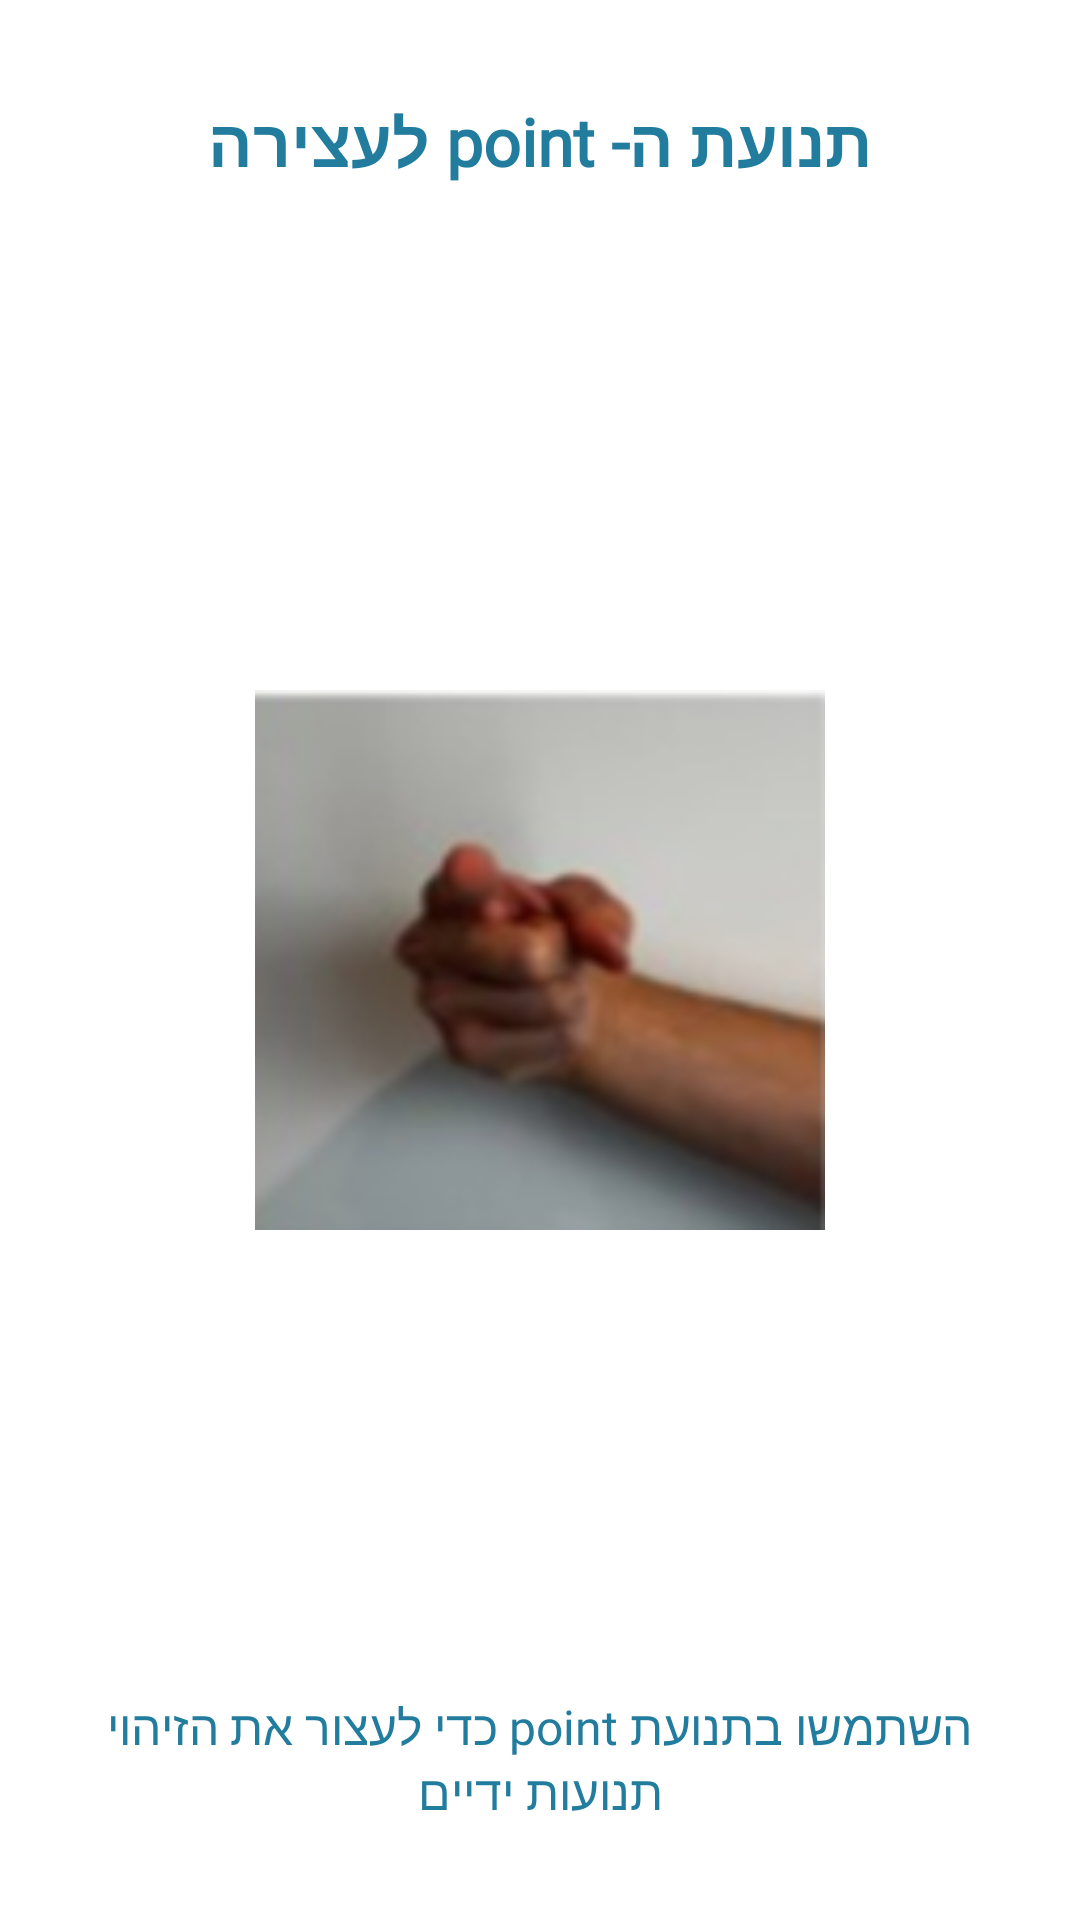

This screen was rendered from an Android layout file. Write that file and the resources it references.
<!-- AndroidManifest.xml: application theme Theme.Recipereach -->
<!-- res/layout/fragment_open_palm.xml -->
<?xml version="1.0" encoding="utf-8"?>
<FrameLayout xmlns:android="http://schemas.android.com/apk/res/android"
    xmlns:tools="http://schemas.android.com/tools"
    xmlns:app="http://schemas.android.com/apk/res-auto"
    android:layout_width="match_parent"
    android:layout_height="match_parent"
    tools:context=".fragments.guideFragments.OpenPalmFragment"
    android:background="@color/white"
    android:padding="16dp"
    android:layoutDirection="rtl"
    android:gravity="end">

    
    <TextView
        android:id="@+id/titleText"
        android:layout_width="wrap_content"
        android:layout_height="wrap_content"
        android:text="תנועת ה- point לעצירה"
        android:textSize="22sp"
        android:textStyle="bold"
        android:textColor="@color/primaryTextColor"
        android:layout_gravity="top|center_horizontal"
        android:paddingTop="16dp"
        android:fontFamily="@font/rubik_medium"/>

    
    <ImageView
        android:layout_width="190dp"
        android:layout_height="180dp"
        android:background="@drawable/point"
        android:layout_gravity="center" />

    
    <ImageView
        android:id="@+id/arrowImage"
        android:layout_width="100dp"
        android:layout_height="50dp"
        android:src="@drawable/tap"
        android:layout_gravity="bottom|center_horizontal"
        android:layout_marginBottom="48dp"/>

    
    <TextView
        android:id="@+id/descriptionText"
        android:layout_width="wrap_content"
        android:layout_height="wrap_content"
        android:text="השתמשו בתנועת point כדי לעצור את הזיהוי תנועות ידיים"
        android:textSize="16dp"
        android:textColor="@color/primaryTextColor"
        android:gravity="center"
        android:layout_gravity="bottom|center_horizontal"
        android:layout_marginBottom="16dp"
        android:fontFamily="@font/rubik_medium"/>

</FrameLayout>
<!-- resources referenced by this layout -->
<resources>
  <color name="primaryTextColor">#227c9d</color>
  <color name="white">#FFFFFF</color>
  <!-- drawable point: png bitmap (drawable, 22946 bytes) -->
  <style name="Theme.Recipereach" parent="Base.Theme.Recipereach" />
  <style name="Base.Theme.Recipereach" parent="Theme.Material3.DayNight.NoActionBar">
          
          
      </style>
</resources>
